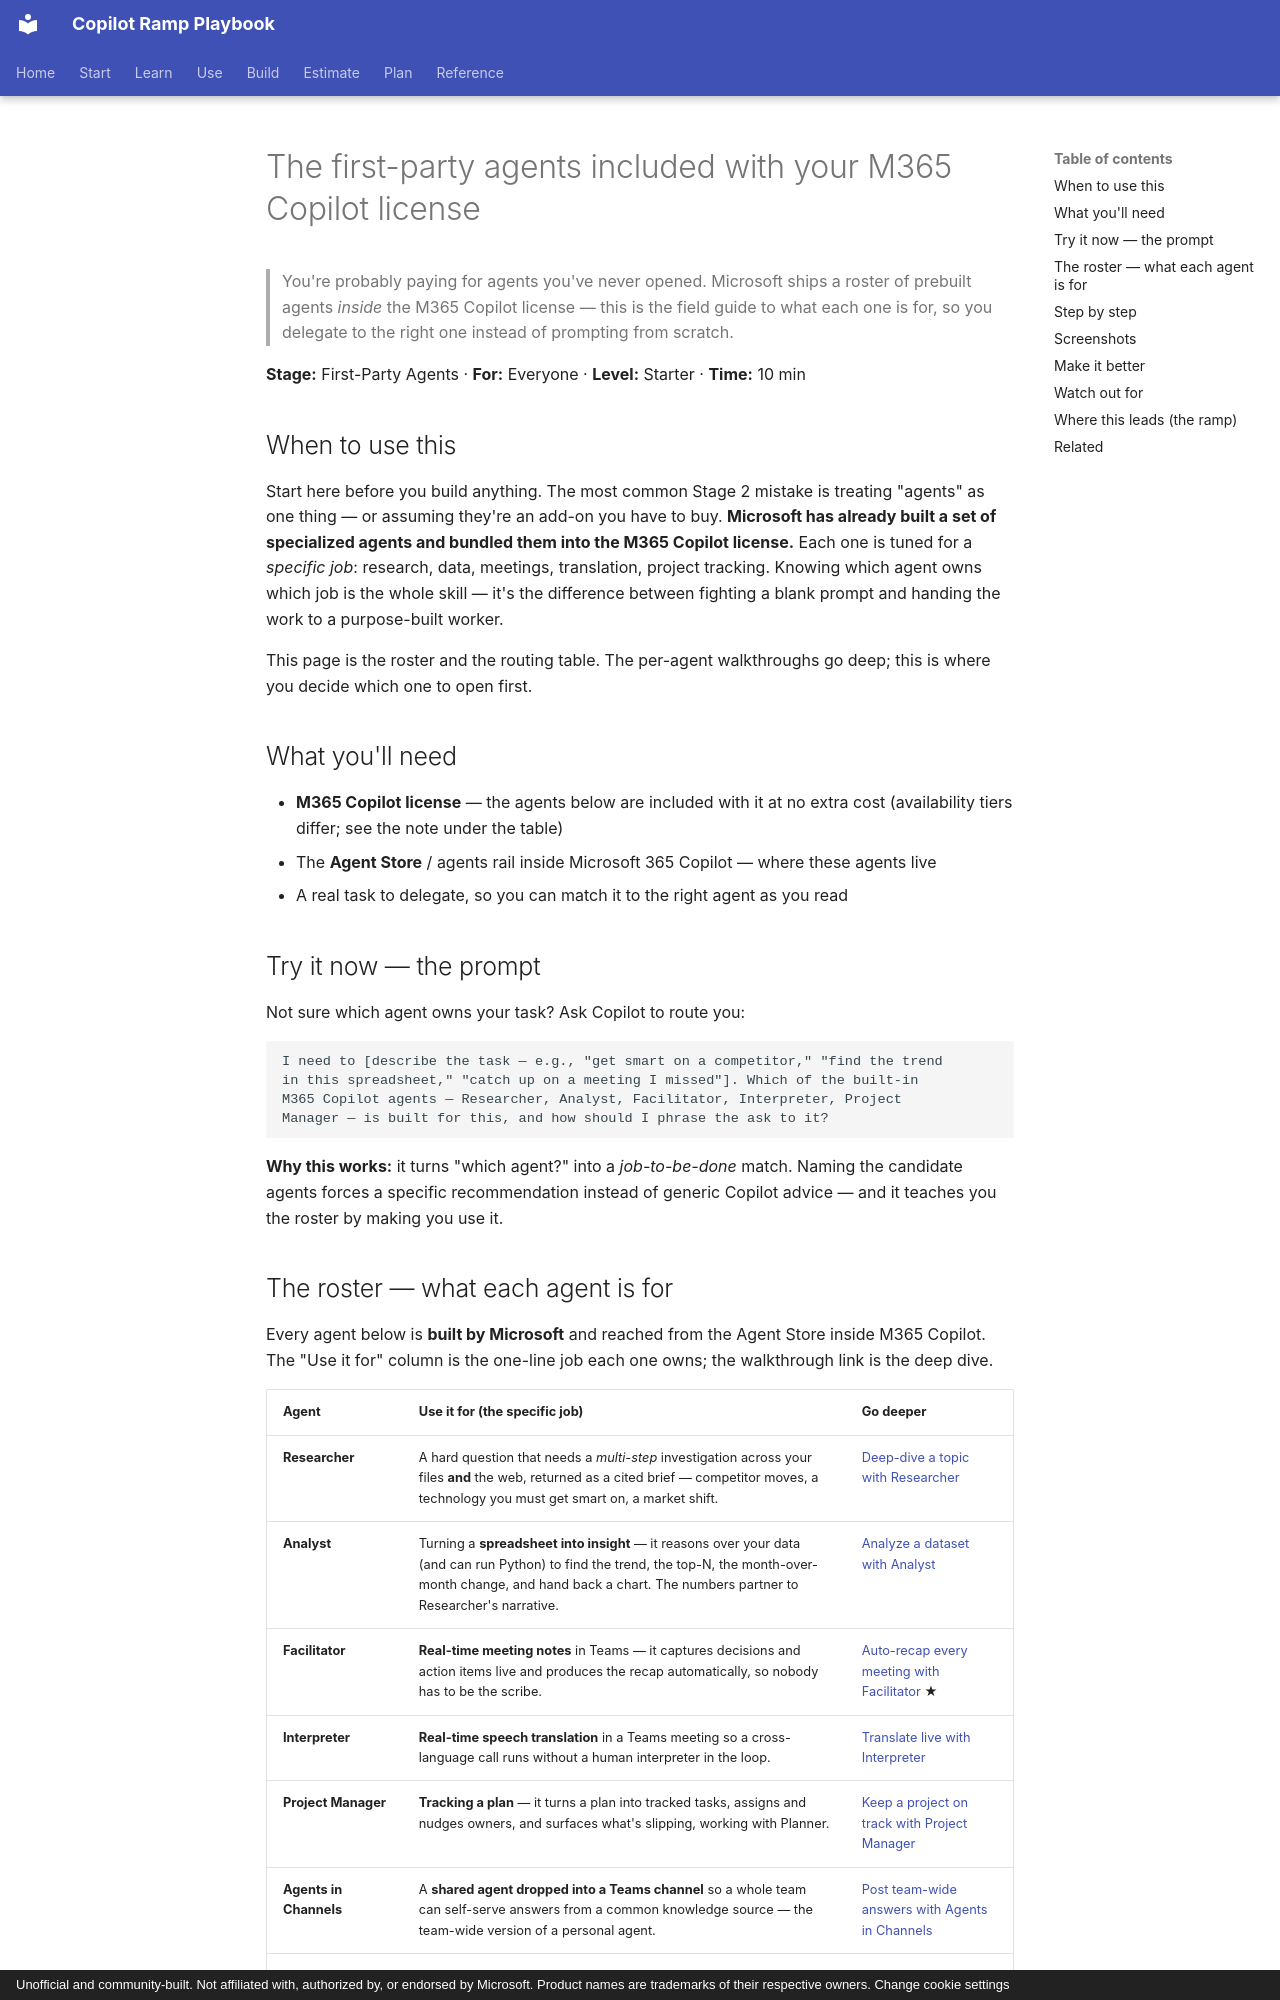

repository: mfm-copilot-ramp/copilot-ramp-playbook · page: walkthroughs/first-party-agents-overview/index.html · generator: mkdocs · copyright: Unofficial and community-built. Not affiliated with, authorized by, or endorsed by Microsoft. Product names are trademarks of their respective owners. Change cookie settings

---
title: The first-party agents included with your M365 Copilot license
description: A field guide to the prebuilt agents included in your Microsoft 365 Copilot license, so you delegate to the right one instead of prompting from scratch.
stage: first-party
roles: [end-user, champion, manager, maker, it-admin]
tags: [first-party, agents, overview, roster, m365-copilot, included]
level: starter
time: 10 min
status: walkthrough
prereqs: [m365-copilot-license]
updated: 2026-06-03
---

# The first-party agents included with your M365 Copilot license

> You're probably paying for agents you've never opened. Microsoft ships a roster
> of prebuilt agents *inside* the M365 Copilot license — this is the field guide to what each one is
> for, so you delegate to the right one instead of prompting from scratch.

**Stage:** First-Party Agents · **For:** Everyone · **Level:** Starter · **Time:** 10 min

## When to use this
Start here before you build anything. The most common Stage 2 mistake is treating "agents" as one thing —
or assuming they're an add-on you have to buy. **Microsoft has already built a set of specialized agents
and bundled them into the M365 Copilot license.** Each one is tuned for a *specific job*: research,
data, meetings, translation, project tracking. Knowing which agent owns which job is the whole skill —
it's the difference between fighting a blank prompt and handing the work to a purpose-built worker.

This page is the roster and the routing table. The per-agent walkthroughs go deep; this is where you
decide which one to open first.

## What you'll need
- **M365 Copilot license** — the agents below are included with it at no extra cost (availability tiers
  differ; see the note under the table)
- The **Agent Store** / agents rail inside Microsoft 365 Copilot — where these agents live
- A real task to delegate, so you can match it to the right agent as you read

## Try it now — the prompt
Not sure which agent owns your task? Ask Copilot to route you:

```
I need to [describe the task — e.g., "get smart on a competitor," "find the trend
in this spreadsheet," "catch up on a meeting I missed"]. Which of the built-in
M365 Copilot agents — Researcher, Analyst, Facilitator, Interpreter, Project
Manager — is built for this, and how should I phrase the ask to it?
```

**Why this works:** it turns "which agent?" into a *job-to-be-done* match. Naming the candidate agents
forces a specific recommendation instead of generic Copilot advice — and it teaches you the roster by
making you use it.
